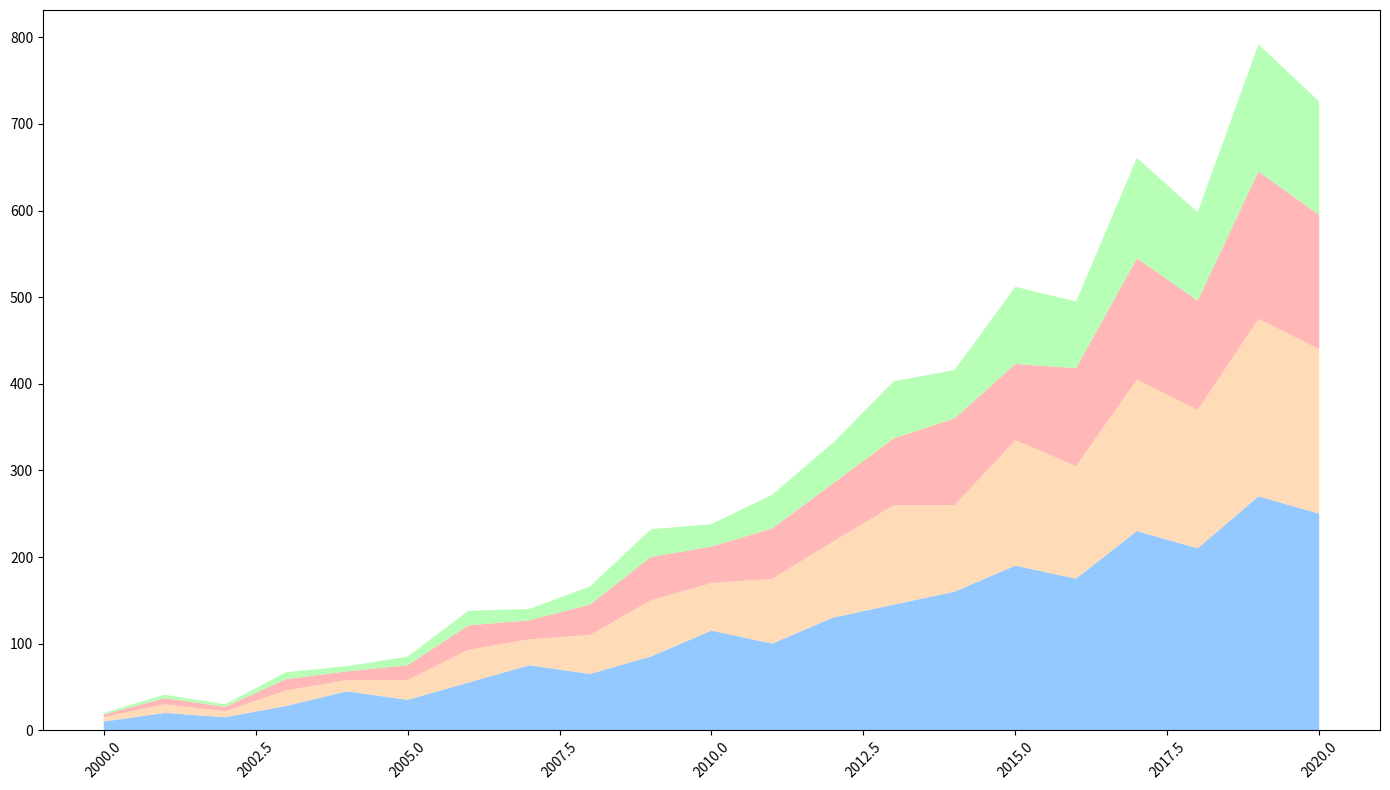

Reproduce this figure in Python.
import matplotlib.pyplot as plt
import numpy as np

years = np.arange(2000, 2021)
manufacturing = np.array([10, 20, 15, 28, 45, 35, 55, 75, 65, 85, 115, 100, 130, 145, 160, 190, 175, 230, 210, 270, 250])
healthcare = np.array([5, 10, 7, 18, 13, 23, 38, 30, 45, 65, 55, 75, 88, 115, 100, 145, 130, 175, 160, 205, 190])
retail = np.array([3, 7, 5, 13, 10, 17, 28, 22, 35, 50, 42, 58, 67, 77, 100, 88, 113, 140, 126, 170, 155])
agriculture = np.array([2, 4, 3, 8, 6, 10, 17, 13, 21, 32, 26, 39, 47, 66, 56, 89, 77, 116, 102, 147, 131])

plt.figure(figsize=(14, 8))
plt.stackplot(years, manufacturing, healthcare, retail, agriculture,
              colors=['#66B3FF', '#FFCC99', '#FF9999', '#99FF99'], alpha=0.7)

plt.xticks(rotation=45)
plt.tight_layout()
plt.show()
